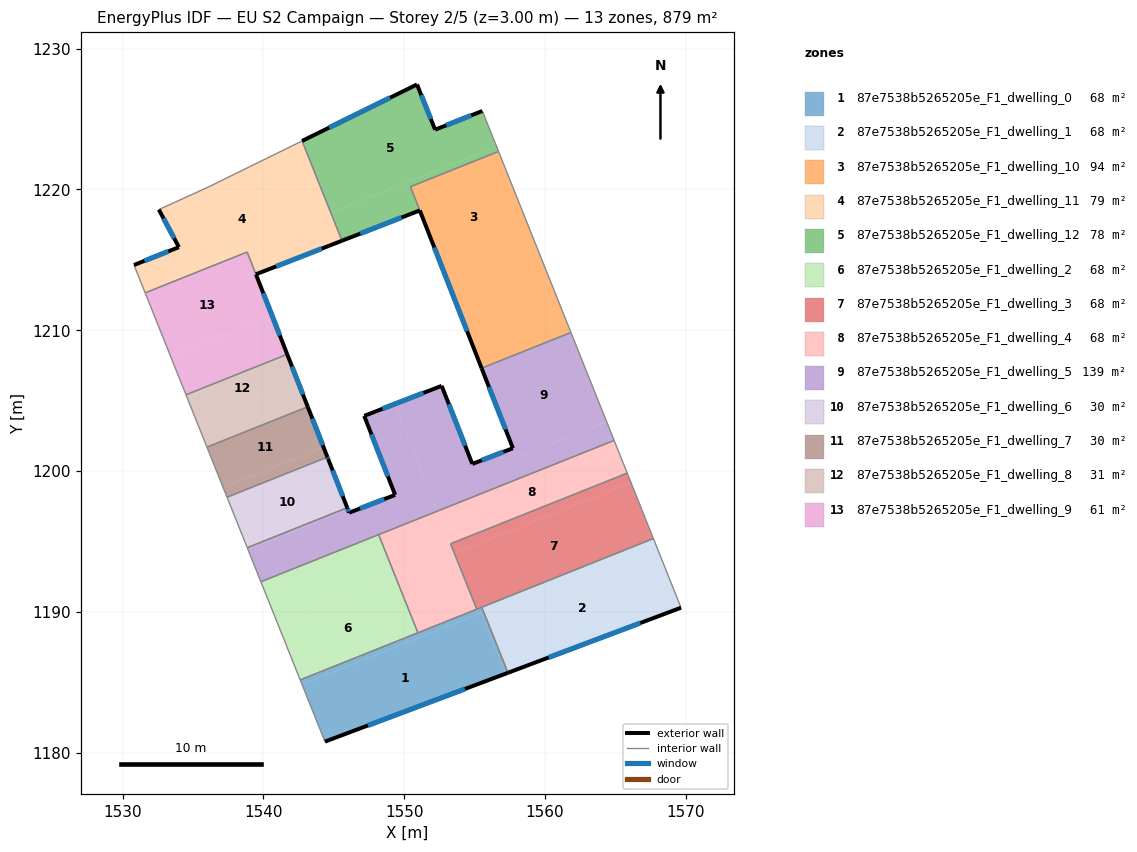
=== STOREY PLAN SPEC (per zone: floor XY polygon, exterior-wall plan segments, windows/doors) ===
zone 1: 87e7538b5265205e_F1_dwelling_0  (67.6 m²)
  floor: (1555.65, 1190.00) (1557.38, 1185.67) (1557.21, 1185.61) (1555.48, 1189.93)
  floor: (1555.51, 1190.33) (1555.65, 1190.00) (1555.29, 1189.86) (1555.16, 1190.19)
  floor: (1555.16, 1190.19) (1555.29, 1189.86) (1542.75, 1184.84) (1542.62, 1185.17)
  floor: (1555.65, 1190.00) (1555.48, 1189.93) (1557.21, 1185.61) (1544.37, 1180.78) (1542.75, 1184.84)
  exterior wall: (1544.37, 1180.78) – (1557.38, 1185.67)  [13.9 m]
    window: (1547.43, 1181.93) – (1554.32, 1184.53)  [11.7 m²]
  interior walls: 5
zone 2: 87e7538b5265205e_F1_dwelling_1  (67.6 m²)
  floor: (1567.84, 1194.87) (1569.67, 1190.30) (1557.38, 1185.67) (1555.65, 1190.00)
  floor: (1567.70, 1195.21) (1567.84, 1194.87) (1555.65, 1190.00) (1555.51, 1190.33)
  exterior wall: (1557.38, 1185.67) – (1569.67, 1190.30)  [13.1 m]
    window: (1560.26, 1186.76) – (1566.78, 1189.21)  [11.1 m²]
  interior walls: 3
zone 3: 87e7538b5265205e_F1_dwelling_10  (93.9 m²)
  floor: (1556.71, 1222.70) (1559.45, 1215.83) (1553.15, 1213.31) (1550.45, 1220.20)
  floor: (1559.45, 1215.83) (1561.85, 1209.84) (1555.50, 1207.31) (1553.15, 1213.31)
  exterior wall: (1551.11, 1218.51) – (1555.50, 1207.30)  [12.0 m]
    window: (1552.14, 1215.88) – (1554.47, 1209.94)  [10.2 m²]
  interior walls: 4
zone 4: 87e7538b5265205e_F1_dwelling_11  (79.0 m²)
  floor: (1540.94, 1222.55) (1543.71, 1215.63) (1539.47, 1213.98) (1538.85, 1215.56) (1538.16, 1215.28) (1538.03, 1215.61) (1534.84, 1214.34) (1532.58, 1218.57) (1536.08, 1220.17)
  floor: (1538.03, 1215.61) (1538.16, 1215.28) (1531.61, 1212.66) (1530.81, 1214.64) (1534.00, 1215.90) (1534.84, 1214.34)
  floor: (1542.75, 1223.45) (1545.59, 1216.36) (1543.71, 1215.63) (1540.94, 1222.55)
  exterior wall: (1539.47, 1213.98) – (1545.58, 1216.36)  [6.6 m]
    window: (1540.91, 1214.54) – (1544.15, 1215.80)  [5.5 m²]
  exterior wall: (1534.00, 1215.90) – (1530.81, 1214.64)  [3.4 m]
    window: (1533.25, 1215.60) – (1531.56, 1214.93)  [2.9 m²]
  exterior wall: (1532.58, 1218.57) – (1534.00, 1215.90)  [3.0 m]
    window: (1532.91, 1217.95) – (1533.67, 1216.53)  [2.6 m²]
  interior walls: 6
zone 5: 87e7538b5265205e_F1_dwelling_12  (78.2 m²)
  floor: (1555.55, 1225.58) (1555.68, 1225.26) (1556.57, 1223.03) (1544.85, 1218.34) (1542.80, 1223.47) (1550.91, 1227.46) (1552.20, 1224.25)
  floor: (1556.57, 1223.03) (1556.71, 1222.70) (1550.45, 1220.20) (1551.11, 1218.51) (1545.59, 1216.36) (1542.75, 1223.45) (1542.80, 1223.47) (1544.85, 1218.34)
  exterior wall: (1550.91, 1227.46) – (1542.75, 1223.45)  [9.1 m]
    window: (1549.00, 1226.52) – (1544.67, 1224.39)  [7.7 m²]
  exterior wall: (1552.20, 1224.25) – (1550.91, 1227.46)  [3.5 m]
    window: (1551.90, 1225.00) – (1551.22, 1226.70)  [2.9 m²]
  exterior wall: (1555.55, 1225.58) – (1552.20, 1224.25)  [3.6 m]
    window: (1554.77, 1225.26) – (1552.99, 1224.56)  [3.0 m²]
  exterior wall: (1545.59, 1216.36) – (1551.11, 1218.51)  [5.9 m]
    window: (1546.89, 1216.87) – (1549.82, 1218.01)  [5.0 m²]
  interior walls: 4
zone 6: 87e7538b5265205e_F1_dwelling_2  (67.6 m²)
  floor: (1549.38, 1192.50) (1550.98, 1188.51) (1542.62, 1185.17) (1541.02, 1189.15)
  floor: (1548.19, 1195.49) (1549.38, 1192.50) (1541.02, 1189.15) (1539.83, 1192.14)
  interior walls: 4
zone 7: 87e7538b5265205e_F1_dwelling_3  (67.6 m²)
  floor: (1566.11, 1199.19) (1567.70, 1195.21) (1555.16, 1190.19) (1553.57, 1194.17)
  floor: (1565.84, 1199.85) (1566.11, 1199.19) (1553.57, 1194.17) (1553.30, 1194.84)
  interior walls: 5
zone 8: 87e7538b5265205e_F1_dwelling_4  (67.6 m²)
  floor: (1564.91, 1202.18) (1565.84, 1199.85) (1553.30, 1194.84) (1553.57, 1194.17) (1553.51, 1194.15) (1552.34, 1197.14)
  floor: (1553.57, 1194.17) (1555.16, 1190.19) (1550.98, 1188.51) (1549.38, 1192.50) (1553.51, 1194.15)
  floor: (1552.34, 1197.14) (1553.51, 1194.15) (1549.38, 1192.50) (1548.19, 1195.49)
  interior walls: 6
zone 9: 87e7538b5265205e_F1_dwelling_5  (139.3 m²)
  floor: (1549.36, 1204.77) (1552.34, 1197.14) (1539.83, 1192.14) (1538.91, 1194.42) (1546.01, 1197.26) (1546.10, 1197.04) (1547.35, 1197.53) (1547.82, 1197.71) (1548.10, 1197.82) (1548.22, 1197.87) (1549.36, 1198.31) (1547.16, 1203.92) (1549.04, 1204.65)
  floor: (1545.96, 1197.40) (1546.01, 1197.26) (1538.91, 1194.42) (1538.86, 1194.56)
  floor: (1564.38, 1203.50) (1564.91, 1202.18) (1552.34, 1197.14) (1549.36, 1204.77) (1552.67, 1206.05) (1554.84, 1200.51) (1554.98, 1200.56) (1555.95, 1200.94) (1556.07, 1200.98) (1556.10, 1200.99) (1556.38, 1201.10) (1556.40, 1201.11) (1557.73, 1201.62) (1557.99, 1200.95)
  floor: (1561.85, 1209.84) (1564.38, 1203.50) (1557.99, 1200.95) (1555.50, 1207.30)
  exterior wall: (1547.16, 1203.92) – (1549.36, 1198.31)  [6.0 m]
    window: (1547.68, 1202.60) – (1548.85, 1199.63)  [5.1 m²]
  exterior wall: (1552.67, 1206.05) – (1547.16, 1203.92)  [5.9 m]
    window: (1551.37, 1205.55) – (1548.46, 1204.42)  [5.0 m²]
  exterior wall: (1554.84, 1200.51) – (1552.67, 1206.05)  [6.0 m]
    window: (1554.33, 1201.81) – (1553.18, 1204.75)  [5.0 m²]
  exterior wall: (1557.73, 1201.62) – (1554.84, 1200.51)  [3.1 m]
    window: (1557.05, 1201.36) – (1555.52, 1200.77)  [2.6 m²]
  exterior wall: (1555.50, 1207.30) – (1557.73, 1201.62)  [6.1 m]
    window: (1556.02, 1205.97) – (1557.20, 1202.96)  [5.1 m²]
  exterior wall: (1546.10, 1197.04) – (1545.96, 1197.40)  [0.4 m]
    window: (1546.06, 1197.13) – (1545.99, 1197.32)  [0.3 m²]
  exterior wall: (1549.36, 1198.31) – (1546.10, 1197.04)  [3.5 m]
    window: (1548.59, 1198.01) – (1546.86, 1197.34)  [3.0 m²]
  interior walls: 6
zone 10: 87e7538b5265205e_F1_dwelling_6  (29.6 m²)
  floor: (1544.61, 1200.85) (1545.96, 1197.40) (1538.86, 1194.56) (1537.53, 1197.86) (1537.48, 1198.00) (1537.42, 1198.14) (1544.55, 1200.99) (1544.56, 1200.98)
  exterior wall: (1544.61, 1200.85) – (1544.55, 1200.99)  [0.2 m]
    window: (1544.59, 1200.89) – (1544.56, 1200.96)  [0.1 m²]
  exterior wall: (1545.96, 1197.40) – (1544.61, 1200.85)  [3.7 m]
    window: (1545.64, 1198.21) – (1544.92, 1200.04)  [3.1 m²]
  interior walls: 5
zone 11: 87e7538b5265205e_F1_dwelling_7  (29.5 m²)
  floor: (1543.15, 1204.56) (1544.27, 1201.71) (1537.14, 1198.86) (1536.00, 1201.70)
  floor: (1544.27, 1201.71) (1544.55, 1200.99) (1537.42, 1198.14) (1537.35, 1198.33) (1537.14, 1198.86)
  exterior wall: (1544.55, 1200.99) – (1543.15, 1204.57)  [3.8 m]
    window: (1544.22, 1201.83) – (1543.48, 1203.73)  [3.2 m²]
  interior walls: 4
zone 12: 87e7538b5265205e_F1_dwelling_8  (30.9 m²)
  floor: (1541.69, 1208.29) (1542.47, 1206.30) (1535.30, 1203.43) (1534.51, 1205.42)
  floor: (1542.47, 1206.30) (1543.15, 1204.56) (1536.00, 1201.70) (1535.30, 1203.43)
  exterior wall: (1543.15, 1204.57) – (1541.70, 1208.29)  [4.0 m]
    window: (1542.81, 1205.44) – (1542.04, 1207.42)  [3.4 m²]
  interior walls: 3
zone 13: 87e7538b5265205e_F1_dwelling_9  (60.6 m²)
  floor: (1539.47, 1213.97) (1540.61, 1211.07) (1533.40, 1208.18) (1531.61, 1212.66) (1538.16, 1215.28) (1538.79, 1213.71)
  floor: (1540.61, 1211.07) (1541.69, 1208.29) (1534.51, 1205.42) (1533.40, 1208.18)
  floor: (1538.85, 1215.56) (1539.47, 1213.98) (1538.79, 1213.71) (1538.16, 1215.28)
  exterior wall: (1541.70, 1208.29) – (1539.47, 1213.97)  [6.1 m]
    window: (1541.17, 1209.63) – (1540.00, 1212.64)  [5.1 m²]
  interior walls: 4

=== DERIVED (storey summary) ===
Building: EU S2 Campaign
Storey: 2 of 5  (floor level z = 3.00 m)
Storey gross floor area: 879.2 m²
Zones on this storey: 13
  - 87e7538b5265205e_F1_dwelling_0: floor 67.6 m²; exterior wall 13.9 m (41.7 m²); 1 window(s) 11.7 m²; WWR 28.1%
  - 87e7538b5265205e_F1_dwelling_1: floor 67.6 m²; exterior wall 13.1 m (39.4 m²); 1 window(s) 11.1 m²; WWR 28.1%
  - 87e7538b5265205e_F1_dwelling_10: floor 93.9 m²; exterior wall 12.0 m (36.1 m²); 1 window(s) 10.2 m²; WWR 28.1%
  - 87e7538b5265205e_F1_dwelling_11: floor 79.0 m²; exterior wall 13.0 m (39.1 m²); 3 window(s) 11.0 m²; WWR 28.1%
  - 87e7538b5265205e_F1_dwelling_12: floor 78.2 m²; exterior wall 22.1 m (66.3 m²); 4 window(s) 18.6 m²; WWR 28.1%
  - 87e7538b5265205e_F1_dwelling_2: floor 67.6 m²
  - 87e7538b5265205e_F1_dwelling_3: floor 67.6 m²
  - 87e7538b5265205e_F1_dwelling_4: floor 67.6 m²
  - 87e7538b5265205e_F1_dwelling_5: floor 139.3 m²; exterior wall 31.0 m (92.9 m²); 7 window(s) 26.1 m²; WWR 28.1%
  - 87e7538b5265205e_F1_dwelling_6: floor 29.6 m²; exterior wall 3.9 m (11.6 m²); 2 window(s) 3.3 m²; WWR 28.1%
  - 87e7538b5265205e_F1_dwelling_7: floor 29.5 m²; exterior wall 3.8 m (11.5 m²); 1 window(s) 3.2 m²; WWR 28.1%
  - 87e7538b5265205e_F1_dwelling_8: floor 30.9 m²; exterior wall 4.0 m (12.0 m²); 1 window(s) 3.4 m²; WWR 28.1%
  - 87e7538b5265205e_F1_dwelling_9: floor 60.6 m²; exterior wall 6.1 m (18.3 m²); 1 window(s) 5.1 m²; WWR 28.1%
Zone adjacency (shared interzone walls):
  - 87e7538b5265205e_F1_dwelling_0 ↔ 87e7538b5265205e_F1_dwelling_1
  - 87e7538b5265205e_F1_dwelling_0 ↔ 87e7538b5265205e_F1_dwelling_2
  - 87e7538b5265205e_F1_dwelling_0 ↔ 87e7538b5265205e_F1_dwelling_3
  - 87e7538b5265205e_F1_dwelling_0 ↔ 87e7538b5265205e_F1_dwelling_4
  - 87e7538b5265205e_F1_dwelling_1 ↔ 87e7538b5265205e_F1_dwelling_3
  - 87e7538b5265205e_F1_dwelling_10 ↔ 87e7538b5265205e_F1_dwelling_12
  - 87e7538b5265205e_F1_dwelling_10 ↔ 87e7538b5265205e_F1_dwelling_5
  - 87e7538b5265205e_F1_dwelling_11 ↔ 87e7538b5265205e_F1_dwelling_12
  - 87e7538b5265205e_F1_dwelling_11 ↔ 87e7538b5265205e_F1_dwelling_9
  - 87e7538b5265205e_F1_dwelling_2 ↔ 87e7538b5265205e_F1_dwelling_4
  - 87e7538b5265205e_F1_dwelling_2 ↔ 87e7538b5265205e_F1_dwelling_5
  - 87e7538b5265205e_F1_dwelling_3 ↔ 87e7538b5265205e_F1_dwelling_4
  - 87e7538b5265205e_F1_dwelling_4 ↔ 87e7538b5265205e_F1_dwelling_5
  - 87e7538b5265205e_F1_dwelling_5 ↔ 87e7538b5265205e_F1_dwelling_6
  - 87e7538b5265205e_F1_dwelling_6 ↔ 87e7538b5265205e_F1_dwelling_7
  - 87e7538b5265205e_F1_dwelling_7 ↔ 87e7538b5265205e_F1_dwelling_8
  - 87e7538b5265205e_F1_dwelling_8 ↔ 87e7538b5265205e_F1_dwelling_9